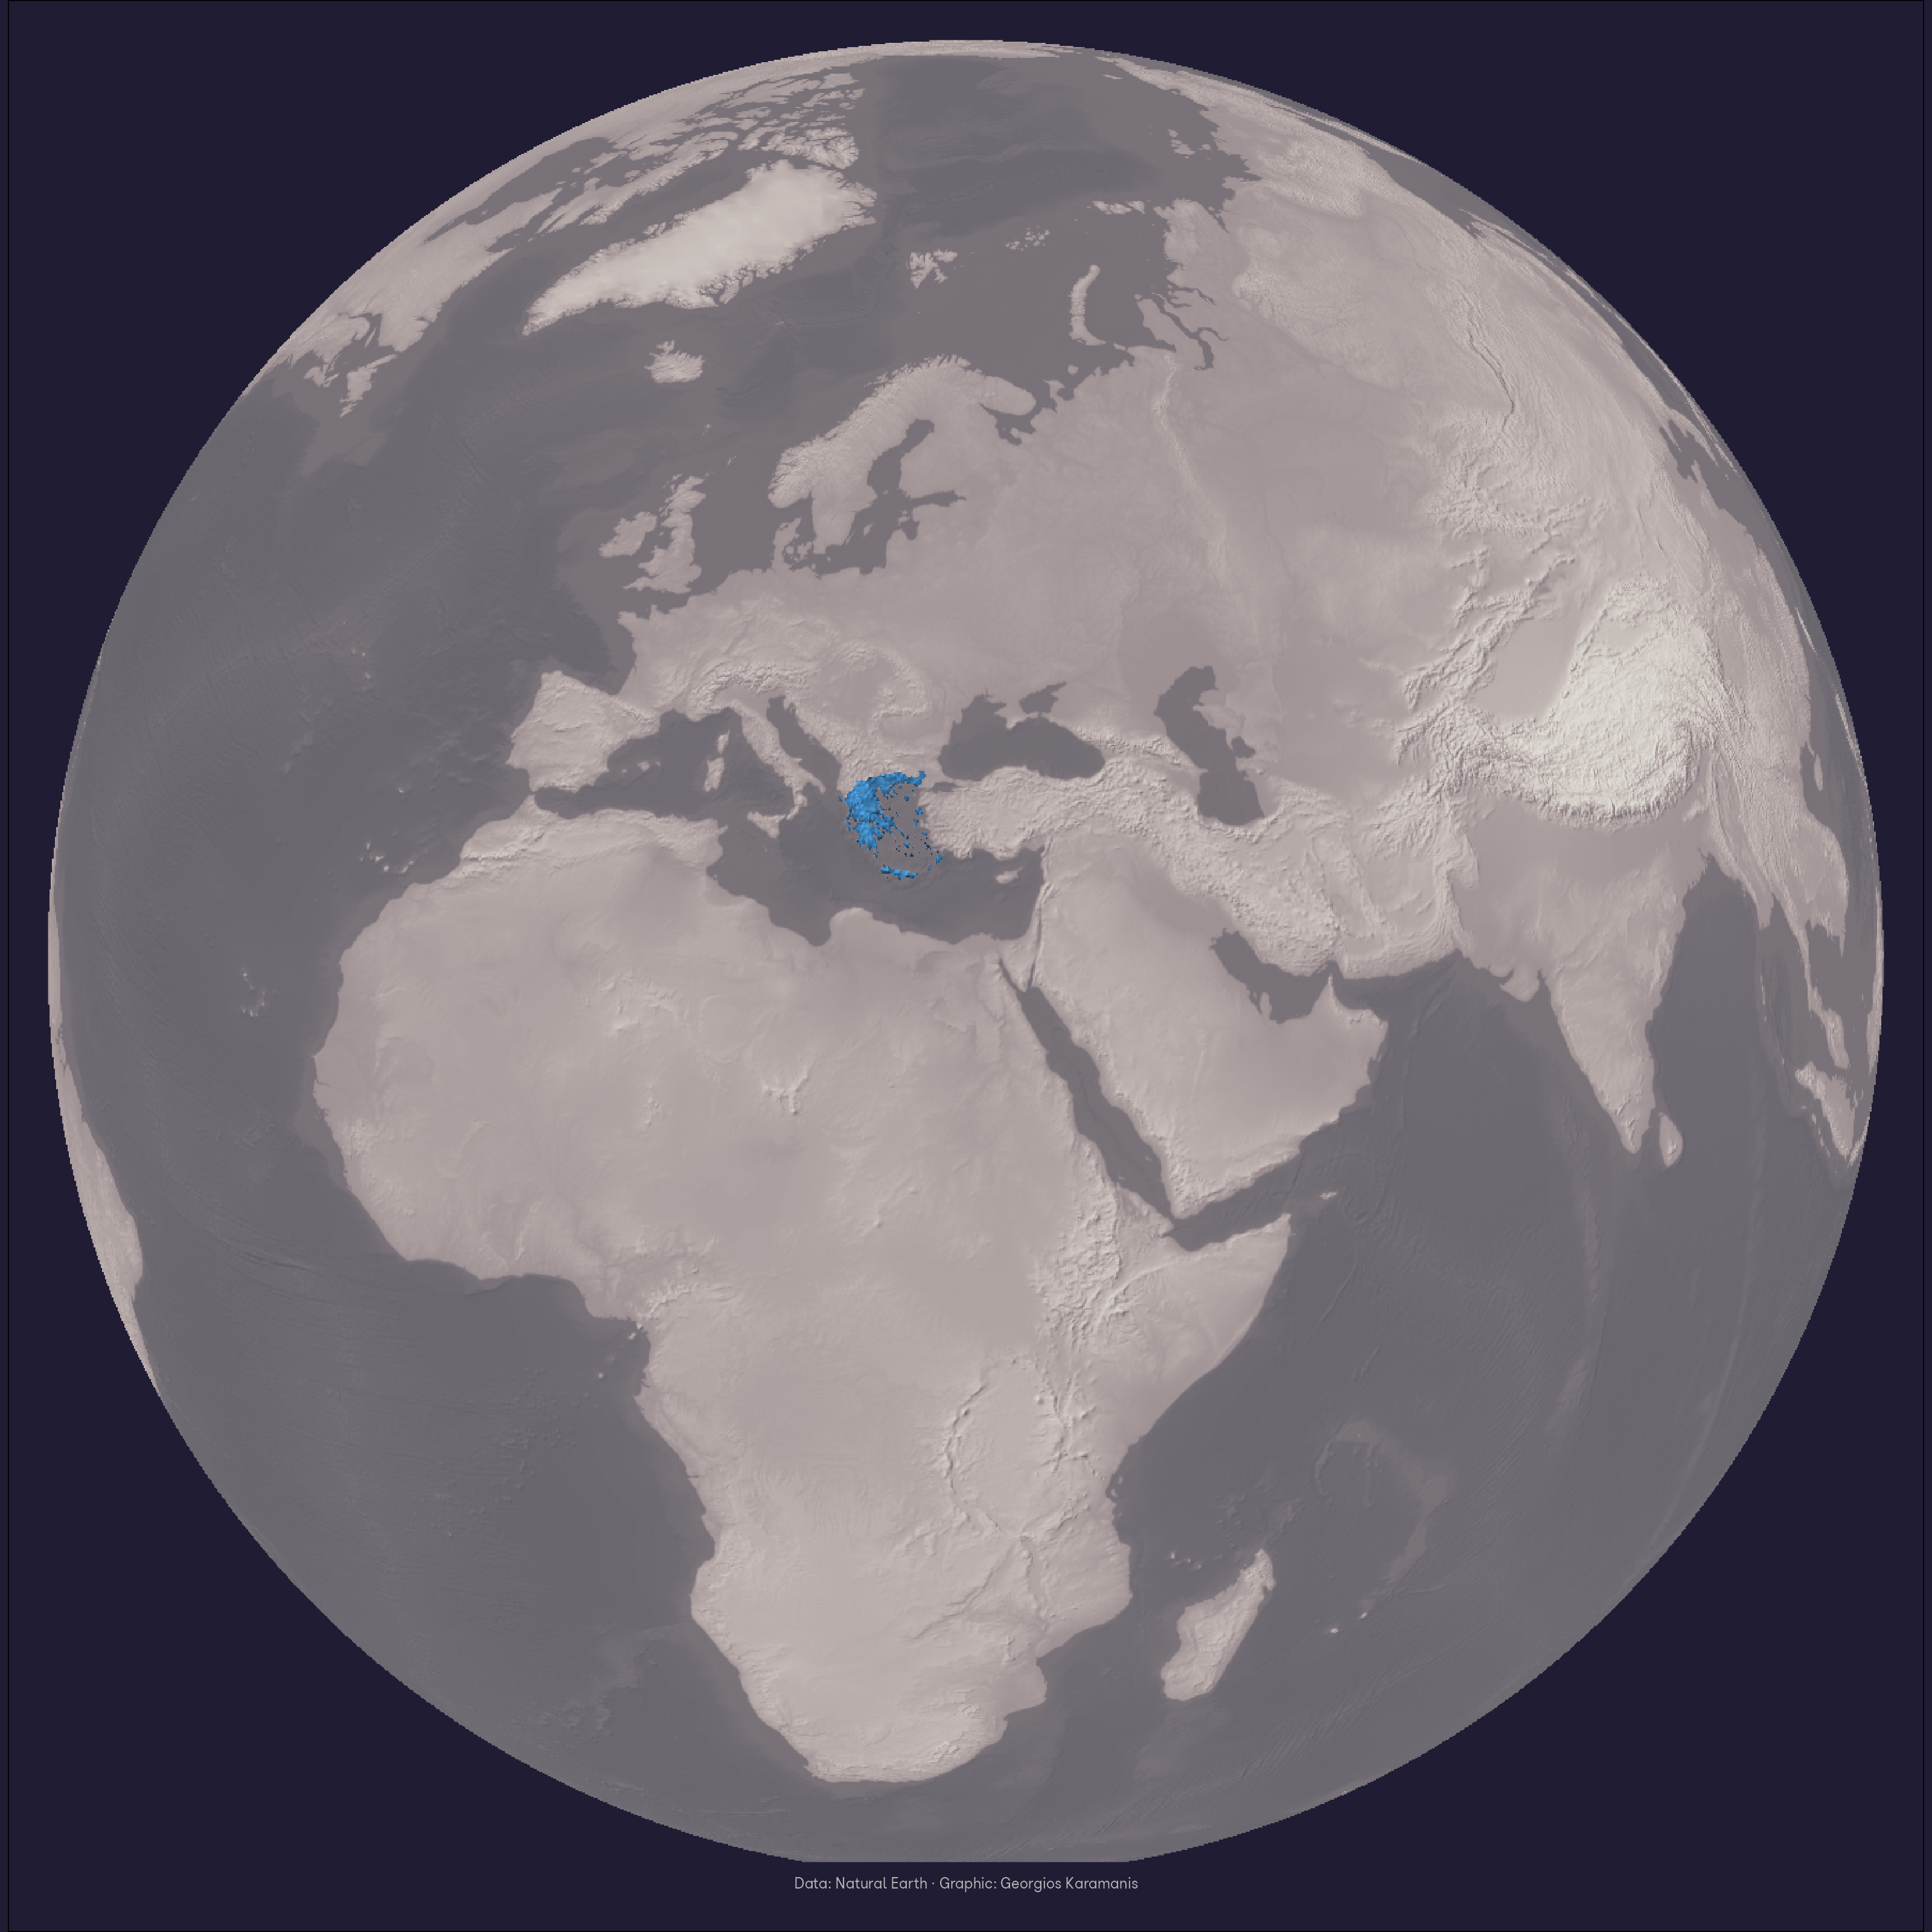

Reproduce this figure in R.
library(rnaturalearth)
library(dplyr)
library(ggplot2)
library(sf)
library(rgeoboundaries)
library(rcartocolor)
library(camcorder)

gg_record(dir = "2021/temp", device = "png", width = 10, height = 10, units = "in", dpi = 320)

lat <- 30
lon <- 30
ortho <- paste0('+proj=ortho +lat_0=', lat, ' +lon_0=', lon,
                ' +x_0=0 +y_0=0 +a=6371000 +b=6371000 +units=m +no_defs')

greece <- gb_adm0(c("greece"))

relief_raw <- raster::raster("2021/Data/GRAY_50M_SR_OB.tif")

# Higher fact for fewer points = faster
relief <- raster::aggregate(relief_raw, fact = 3, fun = "mean")

greece_masked <- raster::mask(relief, greece)
greece_cropped <- raster::crop(greece_masked, greece)
raster::plot(greece_cropped)

greece_ortho <- raster::projectRaster(greece_cropped, crs = ortho, over = TRUE)

greece_ortho_df <- greece_ortho %>% 
  raster::rasterToPoints() %>% 
  as_tibble()

rel_ortho <- raster::projectRaster(relief, crs = ortho, over = TRUE)

rel_ortho_df <- rel_ortho %>% 
  raster::rasterToPoints() %>% 
  as_tibble()


ggplot() +
  geom_raster(data = rel_ortho_df, aes(x, y, color = GRAY_50M_SR_OB, fill = after_scale(colorspace::desaturate(color, 0.9)))) +
  geom_raster(data = greece_ortho_df, aes(x, y, fill = GRAY_50M_SR_OB)) +
  scale_color_carto_c(palette = "Sunset", direction = -1) +
  coord_fixed(clip = "off", expand = FALSE) +
  labs(
    caption = "Data: Natural Earth · Graphic: Georgios Karamanis"
  ) +
  theme_void() +
  theme(
    legend.position = "none",
    plot.background = element_rect(fill = "#201C33"),
    plot.margin = margin(15, 15, 15, 15),
    plot.caption = element_text(hjust = 0.5, family = "Porpora", color = "grey70", size = 6)
  )
